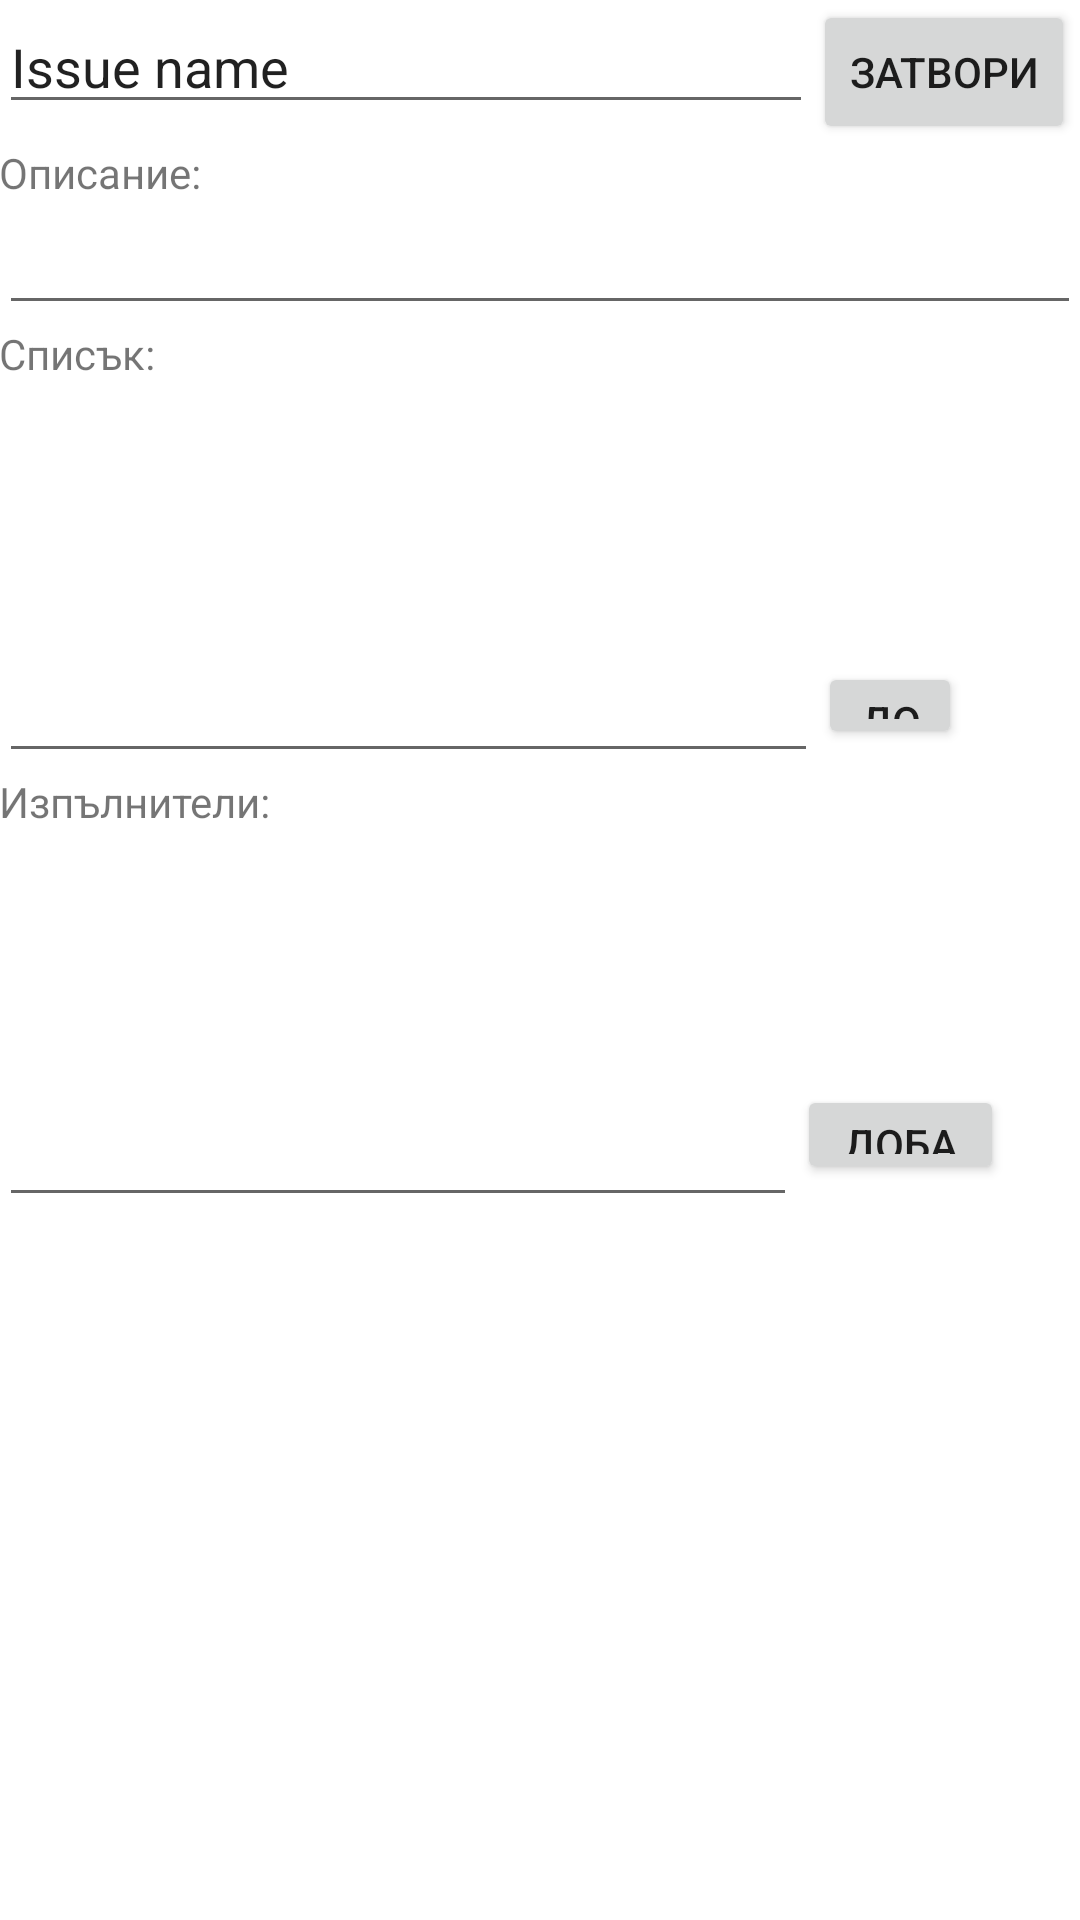

The Android layout XML behind this screen, and the referenced resources:
<!-- AndroidManifest.xml: application theme AppTheme -->
<!-- res/layout/activity_issue.xml -->
<?xml version="1.0" encoding="utf-8"?>
<RelativeLayout xmlns:android="http://schemas.android.com/apk/res/android"
    xmlns:tools="http://schemas.android.com/tools"
    android:layout_width="match_parent"
    android:layout_height="match_parent"
    android:paddingBottom="@dimen/activity_vertical_margin"
    android:paddingLeft="@dimen/activity_horizontal_margin"
    android:paddingRight="@dimen/activity_horizontal_margin"
    android:paddingTop="@dimen/activity_vertical_margin"
    tools:context="milkov.taskbo_rd.IssueActivity">

    <ScrollView
        android:layout_width="fill_parent"
        android:layout_height="fill_parent"
        android:id="@+id/scrollView"
        android:layout_alignParentBottom="true"
        android:layout_alignParentEnd="true"
        android:layout_alignParentStart="true">

        <LinearLayout
            android:orientation="vertical"
            android:layout_width="match_parent"
            android:layout_height="match_parent"
            android:layout_alignParentStart="true"
            android:layout_below="@+id/buttonResolve"
            android:weightSum="1"
            android:id="@+id/linearLayout"
            android:scrollIndicators="right">

            <LinearLayout
                android:orientation="horizontal"
                android:layout_width="match_parent"
                android:layout_height="match_parent"
                android:weightSum="1">

                <EditText
                    android:layout_width="wrap_content"
                    android:layout_height="wrap_content"
                    android:id="@+id/editIssueName"
                    android:layout_alignParentTop="true"
                    android:layout_alignParentStart="true"
                    android:text="Issue name"
                    android:layout_weight="0.99" />

                <Button
                    style="?android:attr/buttonStyleSmall"
                    android:layout_width="wrap_content"
                    android:layout_height="wrap_content"
                    android:text="Затвори"
                    android:id="@+id/buttonResolve"
                    android:layout_above="@+id/textDescription"
                    android:layout_alignParentEnd="true" />
            </LinearLayout>

            <TextView
                android:layout_width="wrap_content"
                android:layout_height="wrap_content"
                android:textAppearance="?android:attr/textAppearanceSmall"
                android:text="Описание:"
                android:id="@+id/textDescription"
                android:layout_below="@+id/editIssueName"
                android:layout_alignParentStart="true" />

            <EditText
                android:layout_width="match_parent"
                android:layout_height="wrap_content"
                android:inputType="textMultiLine"
                android:ems="10"
                android:id="@+id/editDescription"
                android:layout_below="@+id/textDescription"
                android:layout_alignParentStart="true" />

            <TextView
                android:layout_width="wrap_content"
                android:layout_height="wrap_content"
                android:textAppearance="?android:attr/textAppearanceSmall"
                android:text="Списък:"
                android:id="@+id/textChecklist" />

            <ListView
                android:layout_width="match_parent"
                android:layout_height="89dp"
                android:id="@+id/listChecks"
                tools:listitem="@android:layout/simple_expandable_list_item_1" />

            <LinearLayout
                android:orientation="horizontal"
                android:layout_width="match_parent"
                android:layout_height="wrap_content"
                android:layout_gravity="right">

                <EditText
                    android:layout_width="273dp"
                    android:layout_height="wrap_content"
                    android:id="@+id/editNewCheck" />

                <Button
                    style="?android:attr/buttonStyleSmall"
                    android:layout_width="48dp"
                    android:layout_height="29dp"
                    android:text="Добави елемент"
                    android:id="@+id/buttonNewCheck" />
            </LinearLayout>

            <TextView
                android:layout_width="wrap_content"
                android:layout_height="wrap_content"
                android:textAppearance="?android:attr/textAppearanceSmall"
                android:text="Изпълнители:"
                android:id="@+id/textParticipants" />

            <ListView
                android:layout_width="match_parent"
                android:layout_height="74dp"
                android:id="@+id/listParticipants"
                tools:listitem="@android:layout/simple_list_item_1" />

            <LinearLayout
                android:orientation="horizontal"
                android:layout_width="match_parent"
                android:layout_height="55dp">

                <AutoCompleteTextView
                    android:layout_width="266dp"
                    android:layout_height="match_parent"
                    android:id="@+id/autoCompleteUser"
                    android:layout_alignParentBottom="true"
                    android:layout_alignEnd="@+id/editIssueName" />

                <Button
                    style="?android:attr/buttonStyleSmall"
                    android:layout_width="69dp"
                    android:layout_height="33dp"
                    android:text="Добави изпълнител"
                    android:id="@+id/buttonNewParticipant" />

            </LinearLayout>

        </LinearLayout>
    </ScrollView>

</RelativeLayout>
<!-- resources referenced by this layout -->
<resources>
  <style name="AppTheme" parent="Theme.AppCompat.Light">
          
          <item name="colorPrimary">@color/colorAccent</item>
          <item name="colorPrimaryDark">@color/colorAccent</item>
          <item name="colorAccent">@color/colorAccent</item>
          <item name="android:windowActionBar">@drawable/high</item>
          
          <item name="android:windowBackground">@drawable/high</item>
      </style>
  <color name="colorAccent">#FF4081</color>
</resources>
